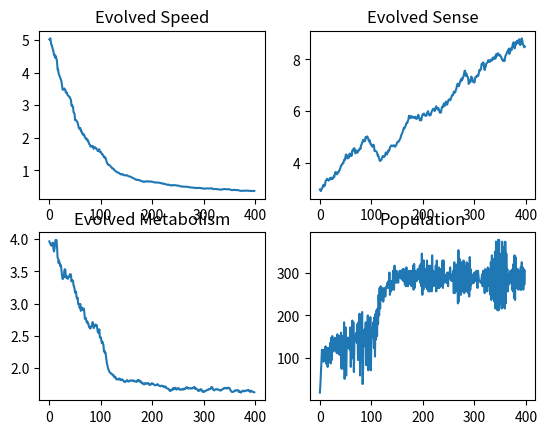

Here is the Python script that generated this plot:
import random
import math
import numpy as np

import matplotlib.pyplot as plt
import matplotlib.patches as mpatches


def distance(a, b):
    return math.sqrt((a[0] - b[0])**2 + (a[1] - b[1])**2)

def av(a, b):
    return((a+b)/2)

def mate(a, b):
    """Reproduce two biots by averaging their traits!"""
    name = (a.name) #sorry parent 2
    return(Biot(name, av(a.speed, b.speed), av(a.amb, b.amb), av(a.sense, b.sense)).mutateBiot())

def legal_move(biot, news):
    """Potential step is still inside the environment"""
    dx = biot.coords[0] + news[0]
    dy = biot.coords[1] + news[1]
    return ((0 <= dx <= 100) and (0 <= dy <= 100))

class Biot:

    def __init__(self, name, speed, amb, sense):
        """Spawn in with a handful of genes"""
        self.name = name #for debugging
        self.speed = speed #Distance covered in 1 step
        self.amb = amb #Ambition is the probability that biot will go for reproduction
        self.sense = sense #how many steps away can food be seen from
        """Non-genetic attributes"""
        self.coords = (0, 0)
        self.eaten = 0
        self.mtb = (self.speed/5 * self.sense) + 1
        """Behavioral Flags"""
        self.searching = False #Looking for Food #2
        self.retreating = False #Done eating, retreating to safe area
        self.done = False #Biot has made it's moves for this day

    def __str__(self):
        return("Biot named %s, genes (%.2lf %.2lf %.2lf), fd/mtb = (%.2lf/%.2lf)" % (self.name, self.speed, self.amb, self.sense, self.eaten, self.mtb))

    def debug(self):
        return ("COORDS: " + str(self.coords))

    def place(self, coords):
        """Places a Biot somewhere"""
        self.coords = coords

    def move(self, move):
        """ADD distance, not PLACE!"""
        self.place((self.coords[0] + move[0], self.coords[1]+move[1]))
        return

    def step_searching(self, foods):
        """Make a move either towards food or nowhere"""
        for r in foods:
            if (distance(self.coords, r) < self.sense*5) and (self.eaten < self.mtb * 2):
                ate = True
                self.place(r)
                self.eaten += 1
                return r

        #Map is a square, so one of 4 directions will work: choose randomly
        steps = [(3, 3), (0, self.speed), (0, -1*self.speed), (self.speed, 0), (-1*self.speed, 0)]
        legals = [g for g in steps if legal_move(self, g)]
        move = legals[random.randint(0, len(legals)-1)]

        self.move(move)
        return None

    def step_retreating(self):
        """Steps in the best direction towards the edge of the map.
        Label the edges: Top=1, Right=2, Low=3, Left=4"""
        if self.done:
            return
        x, y = self.coords

        if (y>x and y > 100-x): #top edge
            target = (x, 100)
        elif (y>x and y < 100-x): #left edge
            target = (0, y)
        elif (y < x and y > 100-x): #right edge
            target = (100, y)
        else:
            target = (x, 0)

        #If we're within one step of the edge
        if distance(self.coords, target) < self.speed:
            self.move(target)
            self.done = True
            return
        else:
            if target == (x, 100):
                self.move((0, self.speed))
            if target == (0, y):
                self.move(((-self.speed), 0))
            if target == (x, 0):
                self.move((0, (-self.speed)))
            if target == (100, y):
                self.move(((self.speed), 0))
            return

    def roam(self, foods):
        """
        -IF no survival food yet:
            survival search
            IF we eat:
                roll for ambition
                IF ambitious:
                    flag: ambitious search
                ELSE
                    flag: retreat
            IF we don't:
                flag: survive
        -IF survival food met:
            IF ambitious:
                search
                IF food nearby:
                    Eat
                    flag: go home
        Return coords of food eaten OR None if none eaten
        """

        if (self.done):
            return None

        if self.eaten < self.mtb: #IF we won't survive yet
            e = self.step_searching(foods)
            if not e == None: #IF we eat
                if (random.random() < self.amb):
                    self.searching = True
                    return e
                    #print("Biot %s is ambitious, searches for more food" % (self.name))
                else:
                    self.retreating = True
                    return e
                    #print("Biot %s is not ambitious, retreats to edge" % (self.name))
            else:
                return None
        elif self.searching:
            e = self.step_searching(foods)
            if not e == None:
                self.retreating = True
                return e
            else:
                return None
        elif self.retreating:
            self.step_retreating()
            return None

    def does_survive(self):
        """Biot gets to survive if it finds the food it costs to live"""
        #return (self.on_edge() and not self.does_starve())
        return not self.does_starve()

    def on_edge(self):
        x, y = self.coords
        return (x % 100 == 0 or y % 100 == 0)

    def does_starve(self):
        return self.eaten < self.mtb

    def does_reproduce(self):
        """Biot gets to reproduce if it's strong enough to find double
        the needed survival food."""
        return self.eaten >= 2*self.mtb

    def mutateTrait(self, trait):
        return np.random.normal(trait, trait/10.0, 1)[0]

    def mutateBiot(self):
        """All genes have a chance of changing by a small amount"""
        "TODO"
        newSpeed =  self.mutateTrait(self.speed)
        newAmb =    self.mutateTrait(self.amb)
        newSense =  self.mutateTrait(self.sense)
        offspring = Biot(self.name, newSpeed, newAmb, newSense)
        return offspring

    def refresh(self):
        """Reset searching variables for a new day of foraging"""
        self.eaten = 0
        self.searching = False
        self.done = False
        self.retreating = False
        return

class Field:
    """The environment that the Neets live and compete in. Sized 100x100."""

    def __init__(self, population):
        self.population = population
        self.current_time = 0
        self.foods = []

        """Historical values: for plotting"""
        self.t_pop = []
        self.t_speed = []
        self.t_sense = []
        self.t_mtb = []

    def first_place_population(self):
        """randomly place all the neets on the edge of the map"""
        for r in range(0, len(self.population)):
            edge = random.randint(0, 3)
            if edge == 0:
                self.population[r].place((0, random.randint(0, 100)))
            elif edge == 1:
                self.population[r].place((100, random.randint(0, 100)))
            elif edge == 2:
                self.population[r].place((random.randint(0, 100), 0))
            elif edge == 3:
                self.population[r].place((random.randint(0, 100), 100))
        return

    def create_food(self):
        """Randomly place food pellets on the map"""
        self.foods = [(random.randint(1, 99), random.randint(1,99)) for g in range(0, 200)]
        return

    def refresh_all(self):
        "Re-place and re-starve all beings"
        for r in range(0, len(self.population)):
            self.population[r].refresh()
        return

    def step(self):
        """every Biot makes a move, random order, and will eat if possible"""
        random.shuffle(self.population)

        for r in range(0, len(self.population)):
            eaten = self.population[r].roam(self.foods)
            if not (eaten == None):
                self.foods.remove(eaten)
                #print("Food eaten, %d remaining" % (len(self.foods)))
            """This should remove any eaten food"""
        return

    def day(self):
        """Run through a day, making some steps, then killing the weak and
        mutating the survivors."""
        self.refresh_all()
        self.first_place_population()
        self.create_food()
        self.t_pop.append(len(self.population))
        for r in range(0, 20):
            self.step()

        #These 6 lines need reworking, something's off

        survivors = []

        for z in self.population:
            if z.does_survive():
                survivors.append(z)

        offspring = []

        for r in range(0, len(survivors), 2):
            offspring.append(mate(self.population[r], self.population[r+1]))

        children = list(np.repeat(offspring, 2)) #double the offspring
        self.population = survivors + children

    def simulate(self, days):
        self.first_place_population()
        """Run the simulation forward for some number of days, or generations"""

        for r in range(1, days):
            self.day()
            print(("Day %3d | Population %3d | %s") % (r, len(self.population), self.population_report()))

        return

    def population_report(self):
        if (len(self.population) > 0):
            av_speed = 0
            av_amb = 0
            av_mtb = 0
            av_sense = 0
            for r in self.population:
                av_speed += r.speed
                av_amb += r.amb
                av_mtb += r.mtb
                av_sense += r.sense
            av_speed /= len(self.population)
            av_amb /= len(self.population)
            av_mtb /= len(self.population)
            av_sense /= len(self.population)

            self.t_mtb.append(av_mtb)
            self.t_speed.append(av_speed)
            self.t_sense.append(av_sense)

            return ("MSpeed %5.02lf | MAmb %5.02lf | MMtb %5.02lf | MSense %5.02lf" % (av_speed, av_amb, av_mtb, av_sense))
        else:
            return("Biots Extinct")


species = [Biot(str(t), 5, .8, 3) for t in range(0, 20)] #start with a simple group
environment = Field(species)
environment.simulate(400)

f, axarr = plt.subplots(2, 2)
axarr[0, 0].plot(environment.t_speed)
axarr[0, 0].set_title('Evolved Speed')
axarr[0, 1].plot(environment.t_sense)
axarr[0, 1].set_title('Evolved Sense')
axarr[1, 0].plot(environment.t_mtb)
axarr[1, 0].set_title('Evolved Metabolism')
axarr[1, 1].plot(environment.t_pop)
axarr[1, 1].set_title('Population')

plt.show()
